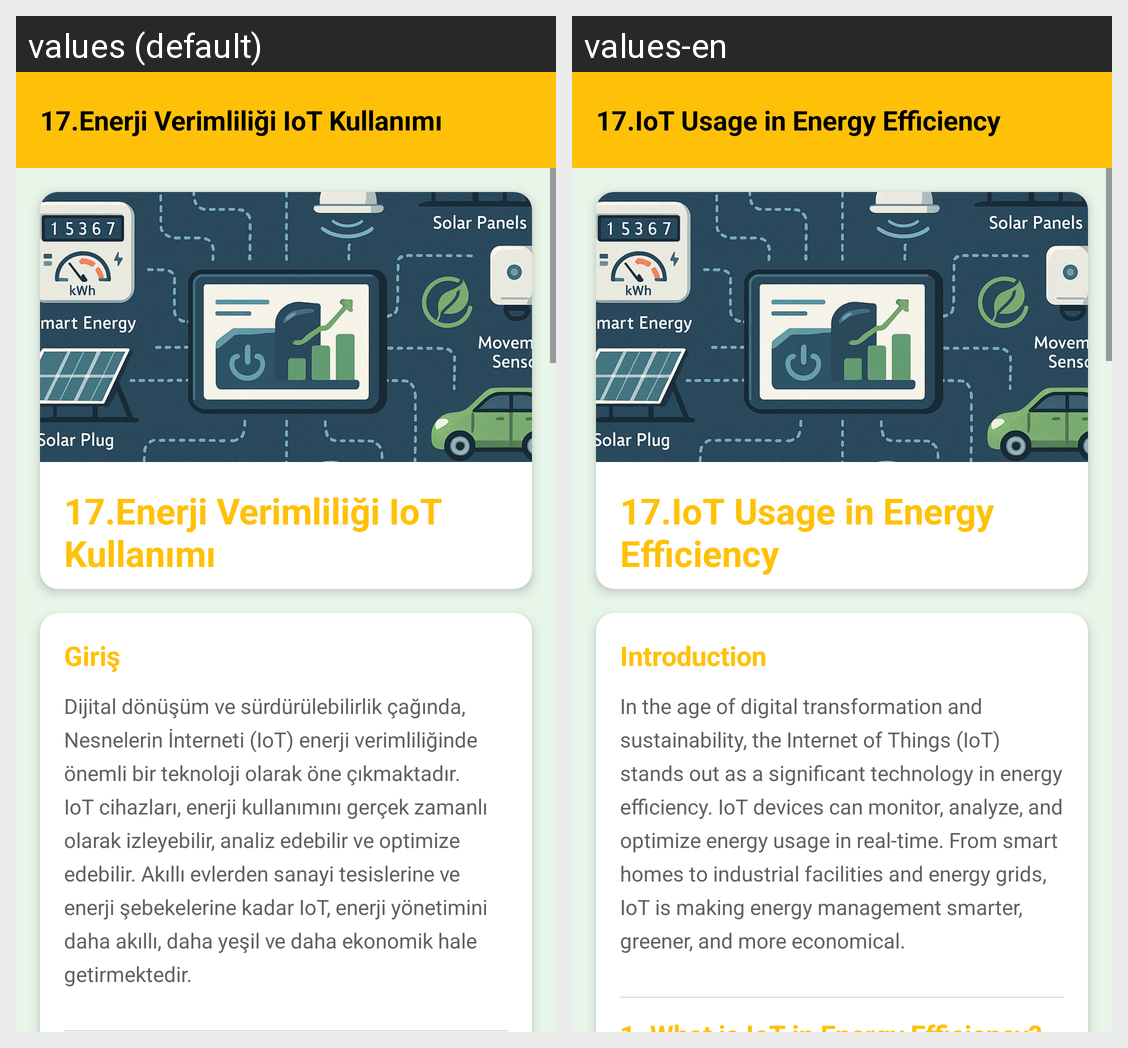

Strings drawn on this Android screen and how each of the app's shown locales translates them:
Android screen res/layout/fragment_enerji_verimliliginde_io_t_kullanimi.xml rendered under 2 locales, left to right: values (default), values-en. Device: Nexus 5 (rendered at 1080×1920; each locale shown at half size, 540×960, under a caption strip naming it); theme Theme.GreenMindGreenEnergy.
Strings drawn on this screen, with the default value and each locale's value (text and hints the layout hard-codes, and strings that could not be matched under every locale, appear in the picture but are not listed):

enerjiVerimliligiIotKullanimi
  values: 17.Enerji Verimliliği IoT Kullanımı
  values-en: 17.IoT Usage in Energy Efficiency

giris
  values: Giriş
  values-en: Introduction

girisText12
  values: Dijital dönüşüm ve sürdürülebilirlik çağında, Nesnelerin İnterneti (IoT) enerji verimliliğinde önemli bir teknoloji olarak öne çıkmaktadır. IoT cihazları, enerji kullanımını gerçek zamanlı olarak izleyebilir, analiz edebilir ve optimize edebilir. Akıllı evlerden sanayi tesislerine ve enerji şebekelerine kadar IoT, enerji yönetimini daha akıllı, daha yeşil ve daha ekonomik hale getirmektedir.
  values-en: In the age of digital transformation and sustainability, the Internet of Things (IoT) stands out as a significant technology in energy efficiency. IoT devices can monitor, analyze, and optimize energy usage in real-time. From smart homes to industrial facilities and energy grids, IoT is making energy management smarter, greener, and more economical.
